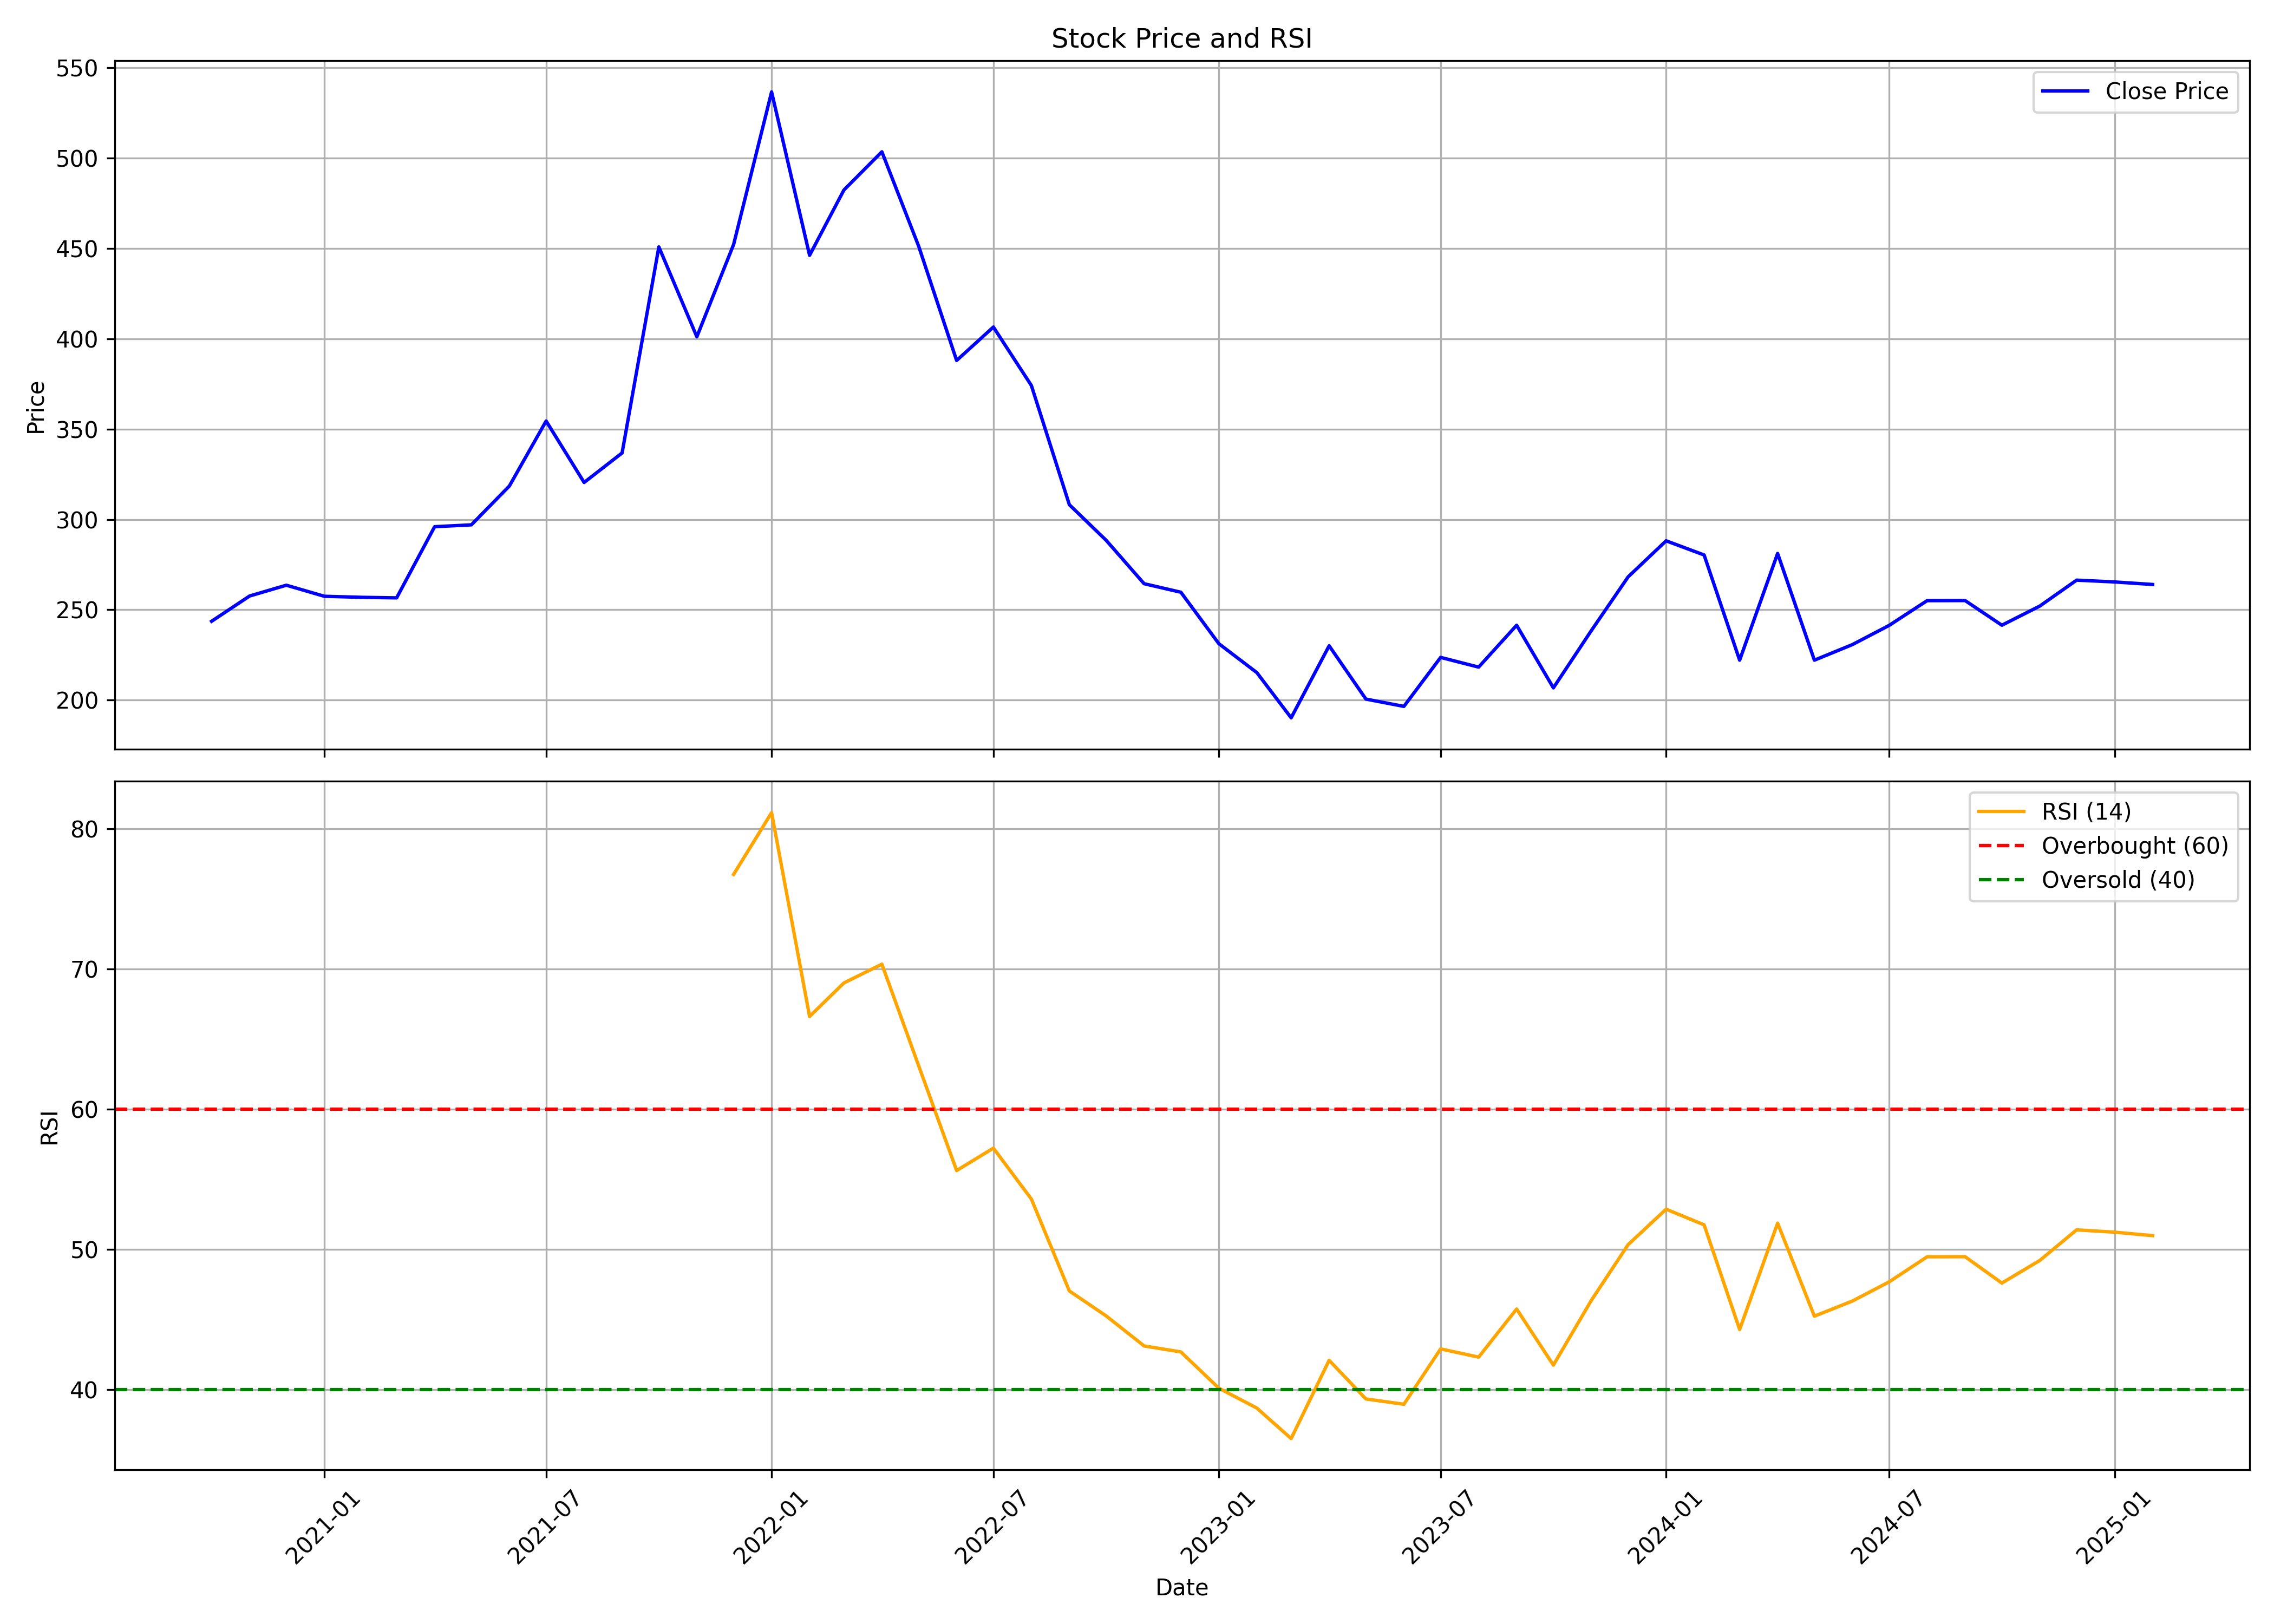

The file beside this chart, header and first rows:
, date, symbol, open, high, low, close, volume, rsi
0, 2020-10-01, UNIDT, 282.4, 286.8, 228.2, 243.6, 310594, 
1, 2020-11-01, UNIDT, 252.3, 271.7, 230.9, 257.6, 304428, 
2, 2020-12-01, UNIDT, 258.1, 290.2, 240.7, 263.6, 533261, 
3, 2021-01-01, UNIDT, 266.9, 329.9, 249.3, 257.5, 446884, 
4, 2021-02-01, UNIDT, 258.7, 276.6, 243.5, 256.9, 315177, 
5, 2021-03-01, UNIDT, 259, 263.9, 236.8, 256.6, 252363, 
6, 2021-04-01, UNIDT, 258.6, 360.6, 255.1, 296, 402252, 
7, 2021-05-01, UNIDT, 300.6, 366.5, 264.2, 297, 182996, 
8, 2021-06-01, UNIDT, 305, 401, 291.1, 318.5, 3645933, 
9, 2021-07-01, UNIDT, 318.6, 386, 312.7, 354.5, 1435135, 
10, 2021-08-01, UNIDT, 360.6, 399.7, 282, 320.5, 1874406, 
11, 2021-09-01, UNIDT, 323, 361.6, 308.6, 336.8, 702203, 
12, 2021-10-01, UNIDT, 338, 494.1, 326.6, 450.9, 3214235, 
13, 2021-11-01, UNIDT, 444.1, 484, 383.5, 401.1, 1151557, 
14, 2021-12-01, UNIDT, 403.9, 473.4, 343.2, 452.2, 1067076, 76.73
15, 2022-01-01, UNIDT, 460.5, 593, 436.5, 536.6, 4195069, 81.13
16, 2022-02-01, UNIDT, 544.1, 575.5, 399.9, 446.2, 1372487, 66.61
17, 2022-03-01, UNIDT, 447, 528.4, 437, 482.3, 1116851, 68.99
18, 2022-04-01, UNIDT, 477.6, 567.7, 477.3, 503.5, 1134943, 70.33
19, 2022-05-01, UNIDT, 499, 526.5, 366.4, 451.3, 895167, 63.1
20, 2022-06-01, UNIDT, 444, 471.3, 366.4, 388, 362802, 55.63
21, 2022-07-01, UNIDT, 397.8, 417.5, 373.2, 406.5, 293884, 57.22
22, 2022-08-01, UNIDT, 409.5, 427.3, 334, 374.1, 687138, 53.59
23, 2022-09-01, UNIDT, 382.7, 382.7, 279.2, 308.1, 429685, 47.04
24, 2022-10-01, UNIDT, 314.3, 332.4, 275.9, 288.5, 563464, 45.27
25, 2022-11-01, UNIDT, 285.8, 315.3, 244.3, 264.4, 702107, 43.13
26, 2022-12-01, UNIDT, 267, 292, 236.5, 259.7, 1014894, 42.7
27, 2023-01-01, UNIDT, 259.7, 264.1, 216.9, 231.2, 360491, 40.12
28, 2023-02-01, UNIDT, 235.8, 245.8, 212.8, 215.2, 502069, 38.7
29, 2023-03-01, UNIDT, 220.2, 223.3, 188.3, 190.2, 334386, 36.53
30, 2023-04-01, UNIDT, 193.4, 245, 192.3, 230.1, 387011, 42.1
31, 2023-05-01, UNIDT, 230.1, 236.6, 192.9, 200.6, 433028, 39.35
32, 2023-06-01, UNIDT, 212.3, 212.3, 166.3, 196.5, 2332965, 38.97
33, 2023-07-01, UNIDT, 196.6, 231.9, 194.2, 223.6, 2532075, 42.92
34, 2023-08-01, UNIDT, 224, 237.5, 202.9, 218.3, 893197, 42.33
35, 2023-09-01, UNIDT, 220.5, 266.1, 217.1, 241.4, 1421744, 45.76
36, 2023-10-01, UNIDT, 241.4, 244.8, 194.7, 206.8, 343407, 41.76
37, 2023-11-01, UNIDT, 206.8, 260.1, 201, 238.5, 742496, 46.38
38, 2023-12-01, UNIDT, 240.4, 306, 223.6, 268.2, 2427272, 50.35
39, 2024-01-01, UNIDT, 269.2, 307.8, 261.8, 288.2, 1692086, 52.87
40, 2024-02-01, UNIDT, 288.2, 316.9, 253.3, 280.3, 1322722, 51.76
41, 2024-03-01, UNIDT, 283.5, 288.5, 215.7, 222.1, 638117, 44.3
42, 2024-04-01, UNIDT, 225.7, 293.7, 222.8, 281.2, 599485, 51.88
43, 2024-05-01, UNIDT, 281.2, 281.2, 219.6, 222.1, 318117, 45.25
44, 2024-06-01, UNIDT, 229.7, 241.9, 194.1, 230.7, 374039, 46.33
45, 2024-07-01, UNIDT, 228.7, 261.8, 223.1, 241.3, 656454, 47.69
46, 2024-08-01, UNIDT, 244.9, 282.7, 232.5, 255, 1337494, 49.48
47, 2024-09-01, UNIDT, 257.5, 283, 233.6, 255.1, 738424, 49.49
48, 2024-10-01, UNIDT, 256.4, 259.4, 225.2, 241.4, 551590, 47.61
49, 2024-11-01, UNIDT, 244.7, 257.5, 228.9, 252.1, 226404, 49.22
50, 2024-12-01, UNIDT, 247.5, 294.9, 241.6, 266.4, 1340854, 51.4
51, 2025-01-01, UNIDT, 268.9, 274.8, 234.1, 265.4, 678443, 51.23
52, 2025-02-01, UNIDT, 261, 276, 255.6, 264.0, 112049, 50.99
